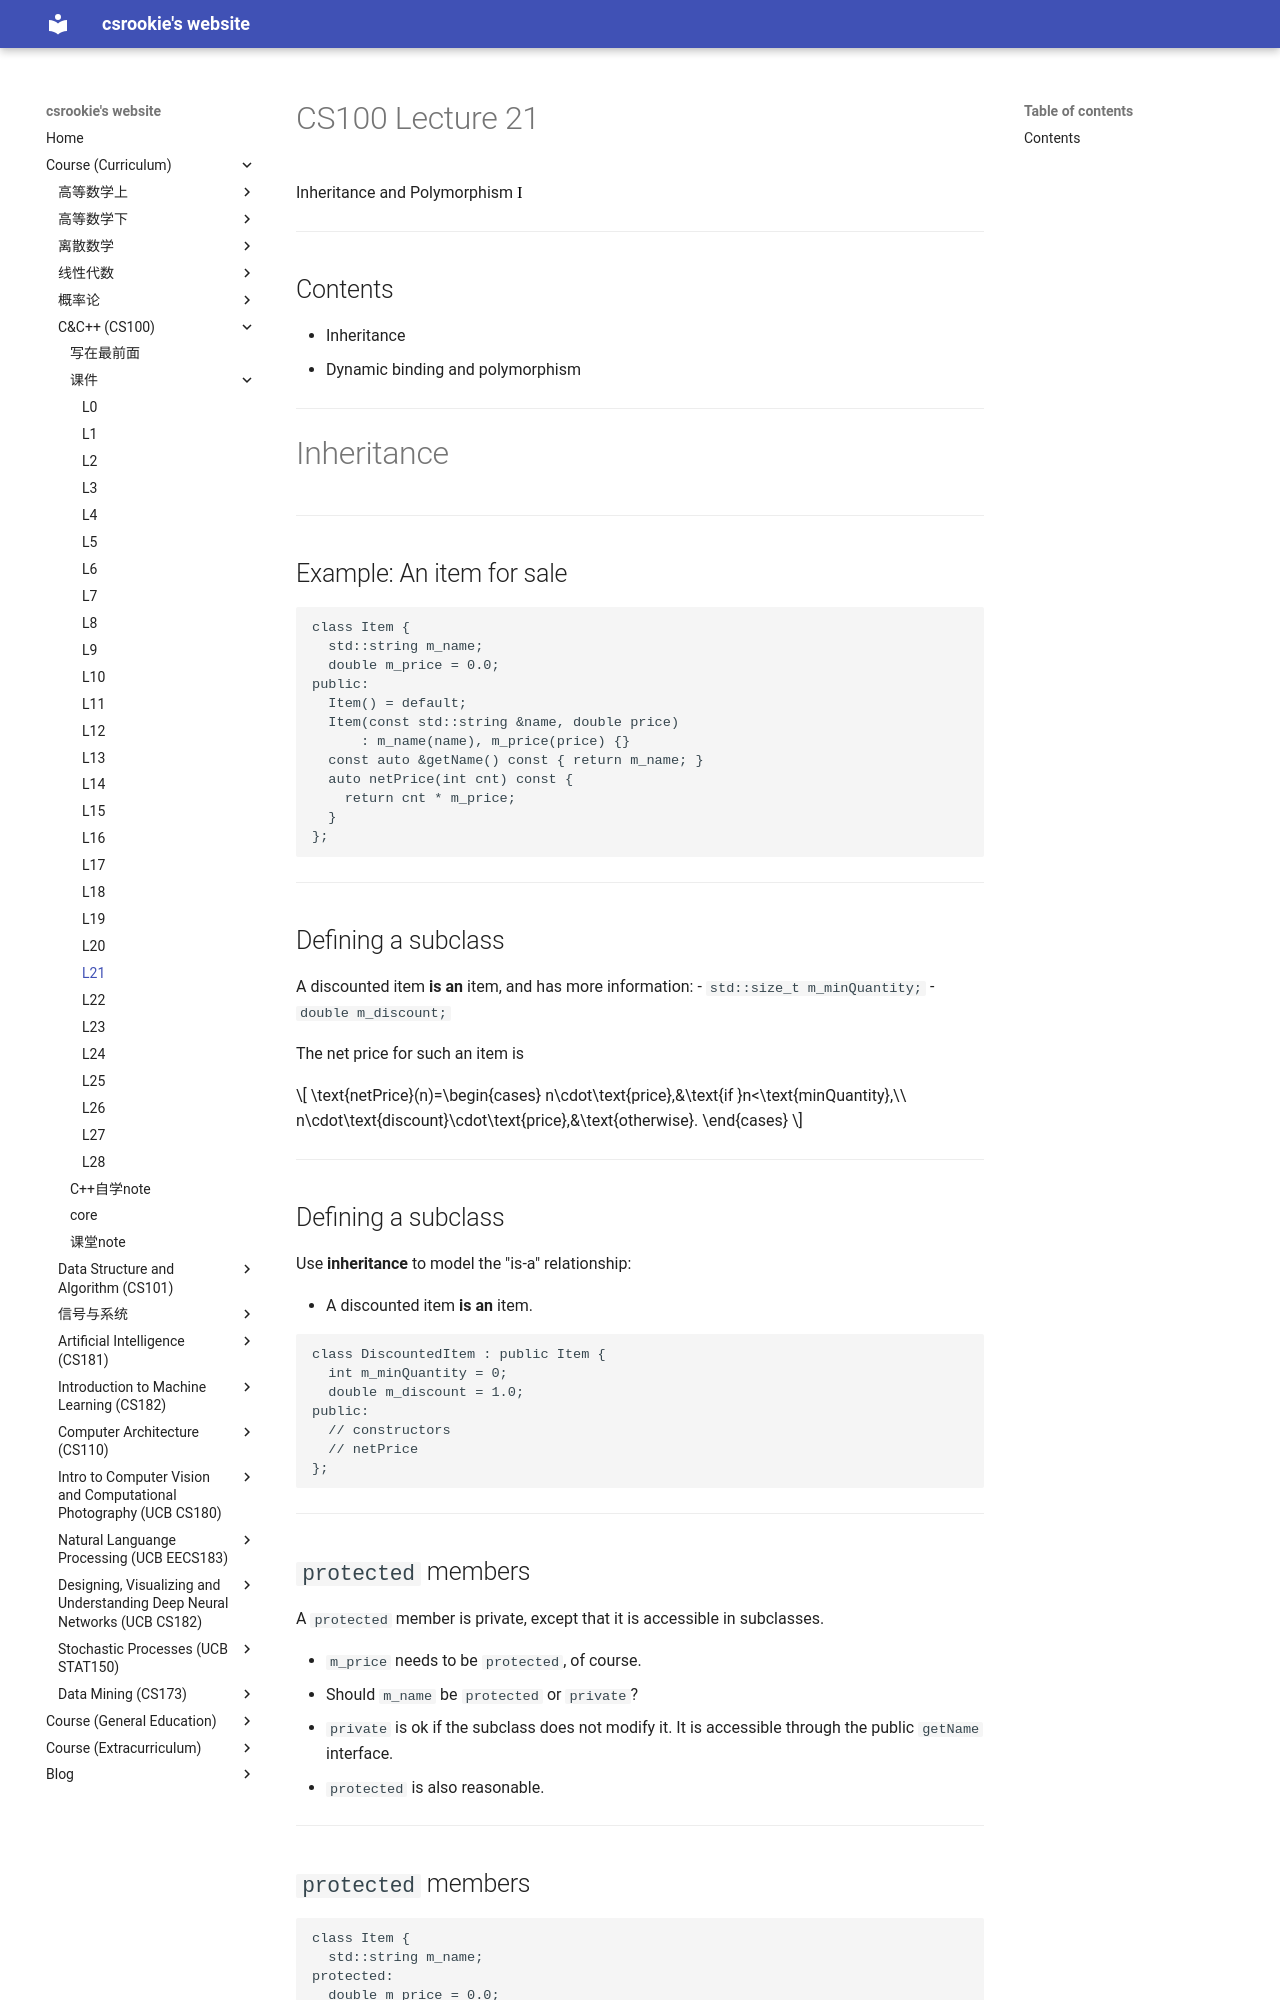

repository: bearthesilly/bearthesilly.github.io · page: CS100(C&C++)/slides/l21/l21.html · generator: mkdocs

---
marp: true
math: mathjax
paginate: true
style: |
  section::after {
    content: attr(data-marpit-pagination) '/' attr(data-marpit-pagination-total);
  }

---

# CS100 Lecture 21

Inheritance and Polymorphism <span style="color: black; font-family: Times New Roman; font-size: 1.05em;">I</span>

---

## Contents

- Inheritance
- Dynamic binding and polymorphism

---

# Inheritance

---

## Example: An item for sale

```cpp
class Item {
  std::string m_name;
  double m_price = 0.0;
public:
  Item() = default;
  Item(const std::string &name, double price)
      : m_name(name), m_price(price) {}
  const auto &getName() const { return m_name; }
  auto netPrice(int cnt) const {
    return cnt * m_price;
  }
};
```

---

## Defining a subclass

A discounted item **is an** item, and has more information:
- `std::size_t m_minQuantity;`
- `double m_discount;`

The net price for such an item is

$$
\text{netPrice}(n)=\begin{cases}
n\cdot\text{price},&\text{if }n<\text{minQuantity},\\
n\cdot\text{discount}\cdot\text{price},&\text{otherwise}.
\end{cases}
$$

---

## Defining a subclass

Use **inheritance** to model the "is-a" relationship:

- A discounted item **is an** item.

```cpp
class DiscountedItem : public Item {
  int m_minQuantity = 0;
  double m_discount = 1.0;
public:
  // constructors
  // netPrice
};
```

---

## `protected` members

A `protected` member is private, except that it is accessible in subclasses.

- `m_price` needs to be `protected`, of course.
- Should `m_name` be `protected` or `private`?
  - `private` is ok if the subclass does not modify it. It is accessible through the public `getName` interface.
  - `protected` is also reasonable.

---

## `protected` members

```cpp
class Item {
  std::string m_name;
protected:
  double m_price = 0.0;
public:
  Item() = default;
  Item(const std::string &name, double price)
      : m_name(name), m_price(price) {}
  const auto &getName() const { return m_name; }
  auto netPrice(int cnt) const {
    return cnt * m_price;
  }
};
```

---
